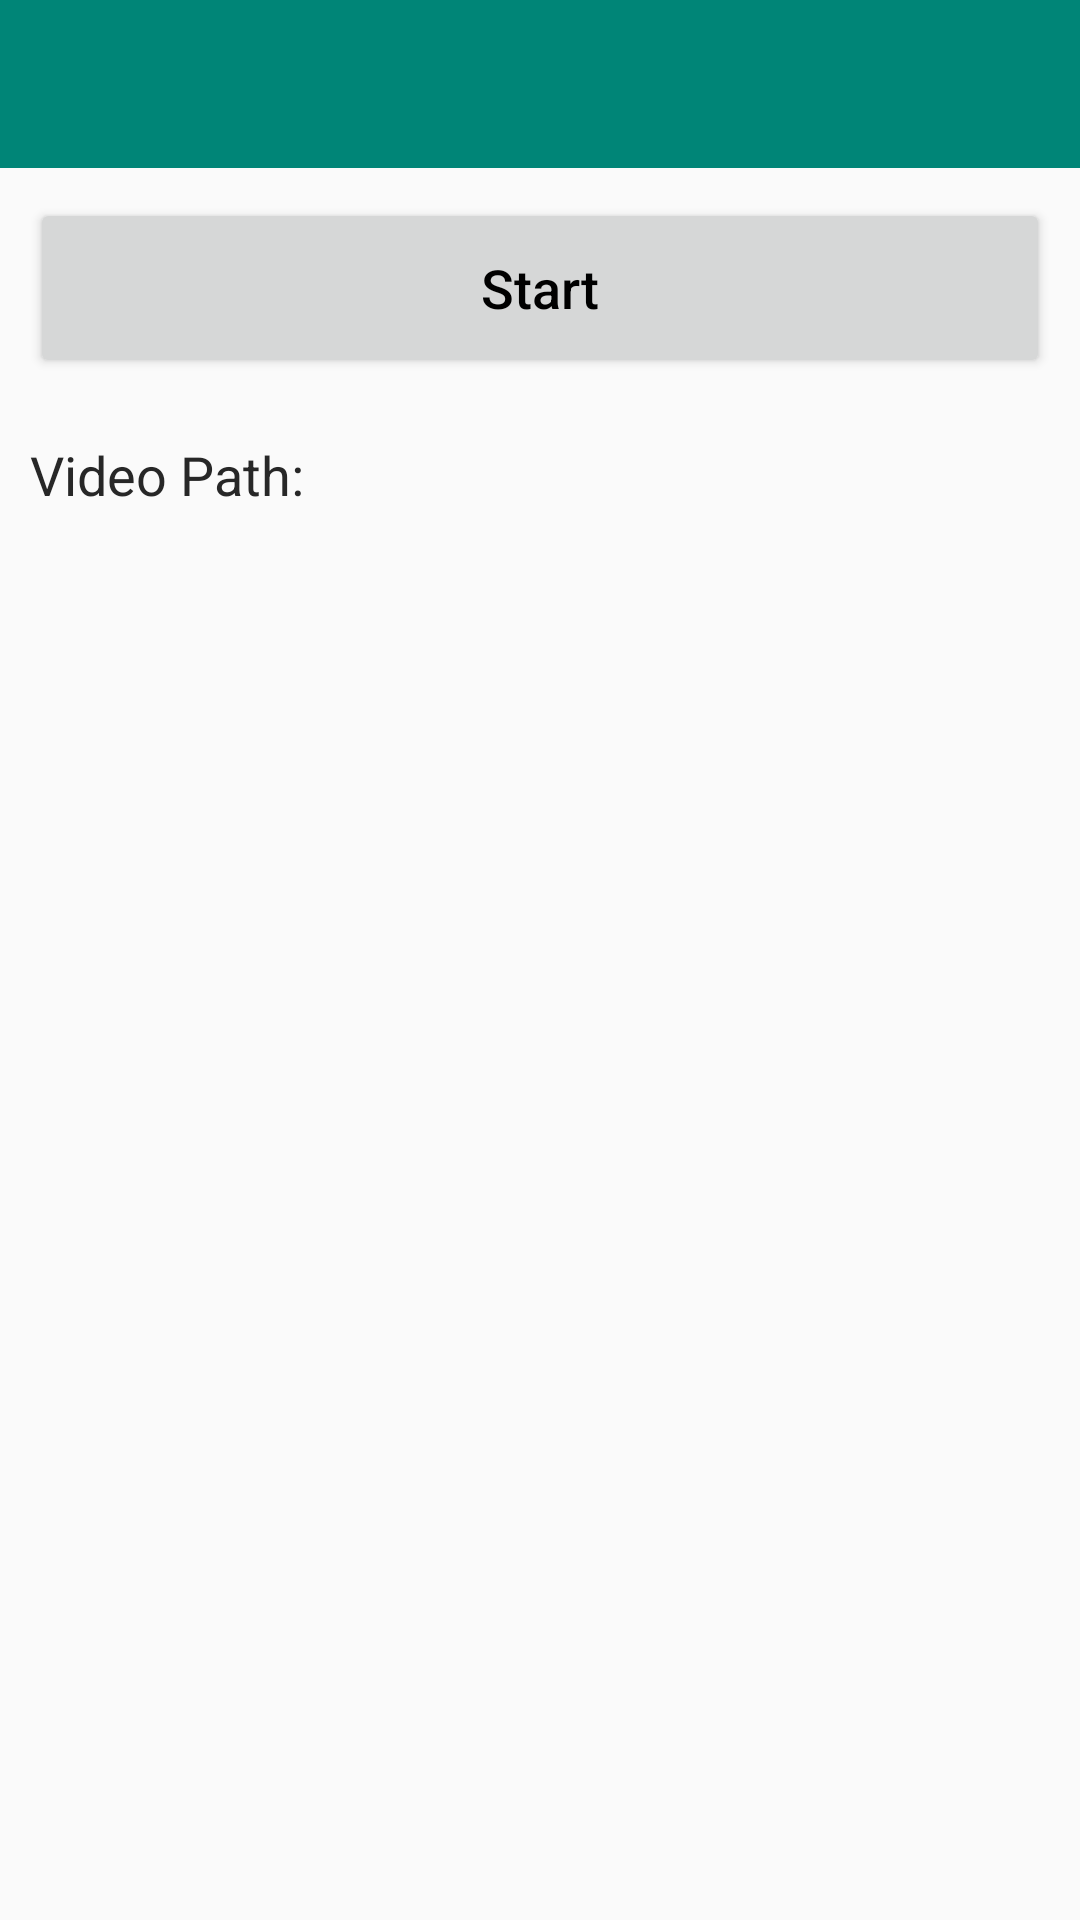

Android layout source for this screen:
<!-- AndroidManifest.xml: application theme AppTheme -->
<!-- res/layout/activity_main.xml -->
<LinearLayout xmlns:android="http://schemas.android.com/apk/res/android"
              xmlns:tools="http://schemas.android.com/tools"
              android:layout_width="fill_parent"
              android:layout_height="match_parent"
              android:orientation="vertical"
              tools:context=".MainActivity">

    <android.support.v7.widget.Toolbar
        android:id="@+id/toolbar"
        android:layout_width="fill_parent"
        android:layout_height="?attr/actionBarSize"
        android:background="?attr/colorPrimaryDark"/>

    <Button
        android:id="@+id/btnStart"
        android:layout_width="fill_parent"
        android:layout_height="60dp"
        android:layout_margin="10dp"
        android:text="@string/lop_btn_start"
        android:textAllCaps="false"
        android:textColor="#000000"
        android:textSize="18sp"/>

    <TextView
        android:id="@+id/tvHistory"
        android:layout_width="fill_parent"
        android:layout_height="wrap_content"
        android:layout_margin="10dp"
        android:text="@string/lop_history"
        android:textSize="18sp"
        android:visibility="visible"/>

    
    
    
    
    

    <TextView
        android:id="@+id/tip"
        android:layout_width="fill_parent"
        android:layout_height="wrap_content"
        android:layout_margin="10dp"
        android:text="@string/lop_empty_result_hint"
        android:textSize="18sp"
        android:visibility="gone"/>

</LinearLayout>
<!-- resources referenced by this layout -->
<resources>
  <string name="lop_btn_start">Start</string>
  <string name="lop_empty_result_hint">Tips: After recording finished, please tap the notification to display video.</string>
  <string name="lop_history">Video Path: </string>
  <style name="AppTheme" parent="Theme.AppCompat.Light.NoActionBar">
          <item name="windowActionBar">false</item>
          <item name="android:windowNoTitle">true</item>
          
          <item name="colorPrimary">@color/accent_material_dark</item>
          
          <item name="colorPrimaryDark">@color/accent_material_light</item>
          
          
          <item name="android:textColor">#272727</item>
          
          
          
      </style>
</resources>
